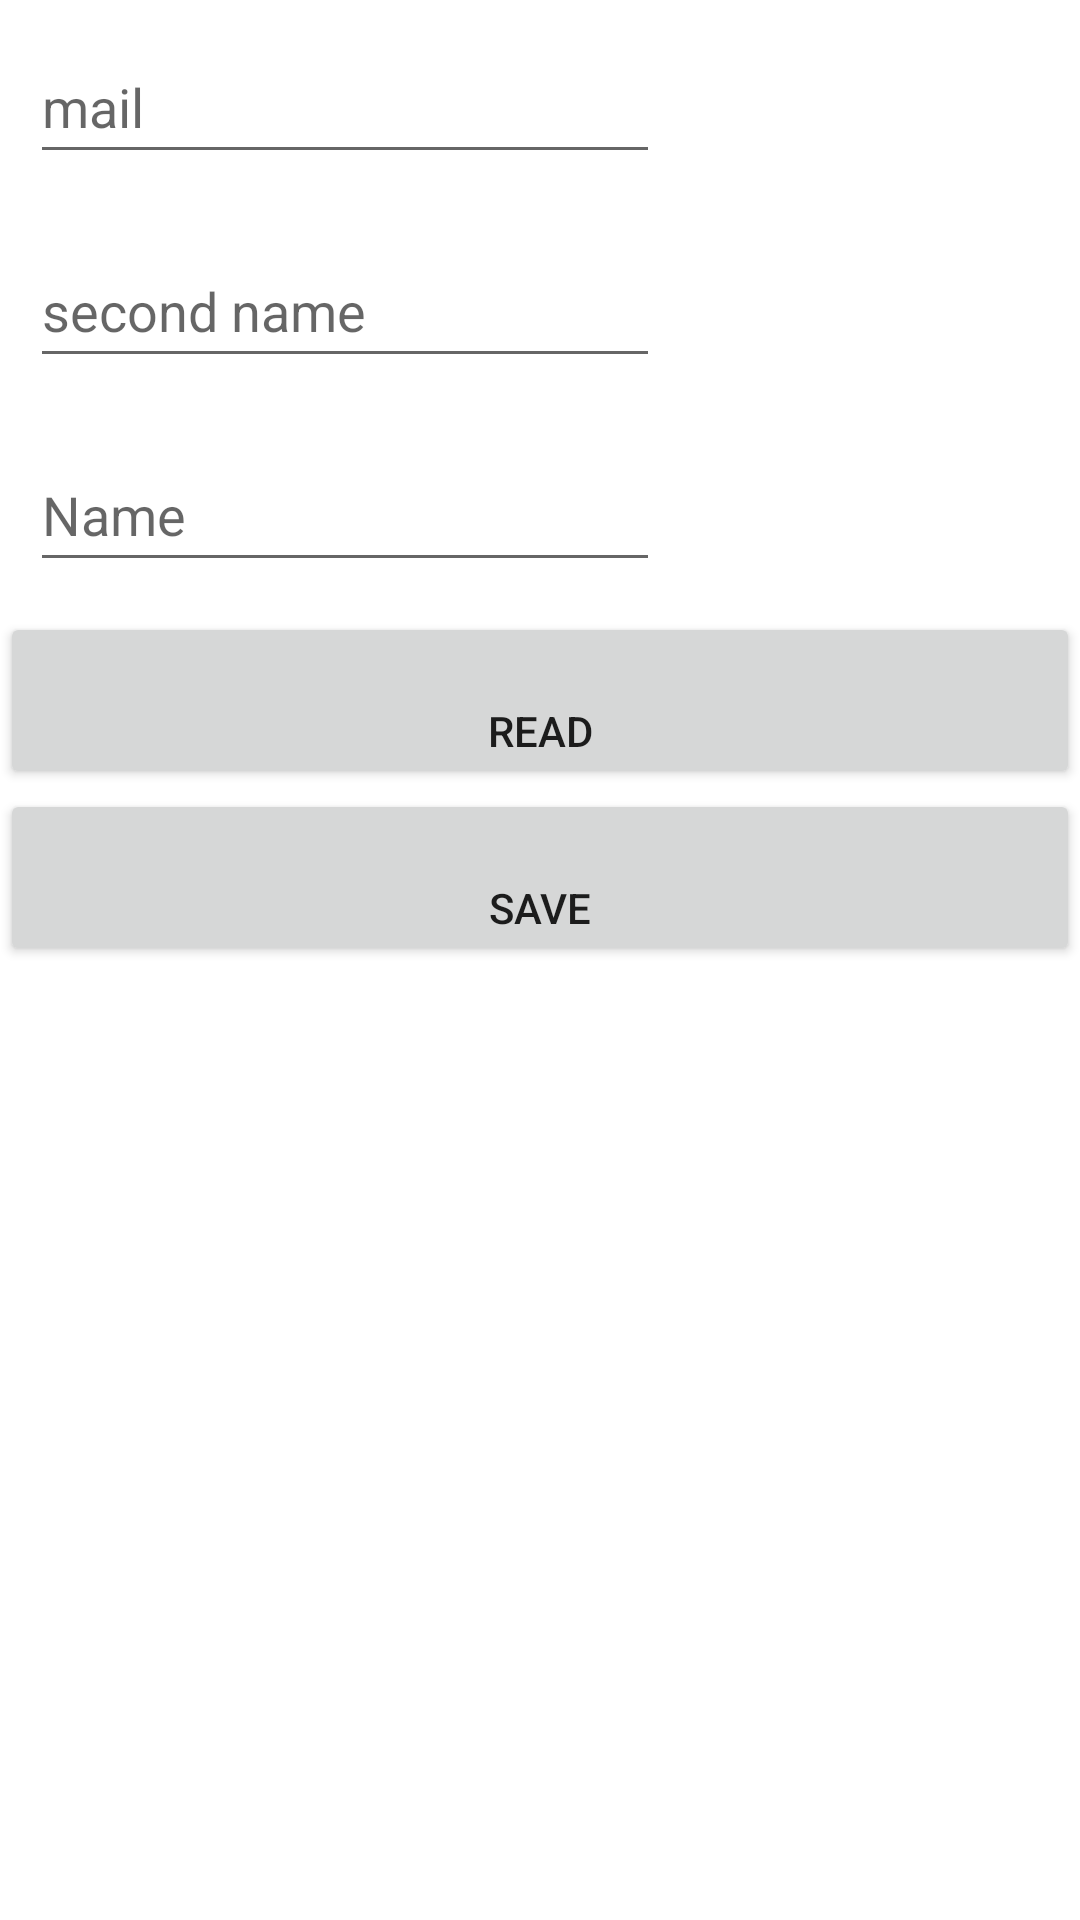

Produce the Android XML layout that renders to this screen, including the resource entries it uses.
<!-- AndroidManifest.xml: application theme Theme.CofeChat -->
<!-- res/layout/chat_layout.xml -->
<?xml version="1.0" encoding="utf-8"?>
<LinearLayout
    xmlns:android="http://schemas.android.com/apk/res/android"
    xmlns:app="http://schemas.android.com/apk/res-auto"
    xmlns:tools="http://schemas.android.com/tools"
    android:layout_width="match_parent"
    android:layout_height="match_parent"
    android:orientation="vertical"
    tools:context=".MainActivity">



    <EditText
        android:id="@+id/edMail"
        android:layout_width="wrap_content"
        android:layout_height="wrap_content"
        android:ems="10"
        android:hint="mail"
        android:inputType="textPersonName"
        android:minHeight="48dp"
        android:text=""
        android:layout_margin="10dp"
        />

    <EditText
        android:id="@+id/edSecondName"
        android:layout_width="wrap_content"
        android:layout_height="wrap_content"
        android:ems="10"
        android:hint="second name"
        android:text=""
        android:inputType="textPersonName"
        android:minHeight="48dp"
        android:layout_margin="10dp"
        />

    <EditText
        android:id="@+id/edName"
        android:layout_width="wrap_content"
        android:layout_height="wrap_content"
        android:ems="10"
        android:hint="@string/name"
        android:text=""
        android:inputType="textPersonName"
        android:minHeight="48dp"
        android:layout_margin="10dp"
        />

    <Button

        android:id="@+id/btn_save"
        android:layout_width="match_parent"
        android:layout_height="wrap_content"
        android:paddingTop="30dp"
        android:text="read" />

    <Button
        android:id="@+id/btn_read"
        android:layout_width="match_parent"
        android:layout_height="wrap_content"
        android:paddingTop="30dp"
        android:text="Save" />

</LinearLayout>
<!-- resources referenced by this layout -->
<resources>
  <string name="name">Name</string>
  <style name="Theme.CofeChat" parent="Theme.MaterialComponents.DayNight.DarkActionBar">
          
          <item name="colorPrimary">@color/purple_500</item>
          <item name="colorPrimaryVariant">@color/purple_700</item>
          <item name="colorOnPrimary">@color/white</item>
          
          <item name="colorSecondary">@color/teal_200</item>
          <item name="colorSecondaryVariant">@color/teal_700</item>
          <item name="colorOnSecondary">@color/black</item>
          
          <item name="android:statusBarColor">?attr/colorPrimaryVariant</item>
          
      </style>
  <!-- not gathered from this repository: default colours our renderer supplied (Android Studio template values) -->
  <color name="purple_500">#FF6200EE</color>
  <color name="purple_700">#FF3700B3</color>
  <color name="teal_200">#FF03DAC5</color>
  <color name="teal_700">#FF018786</color>
  <color name="black">#FF000000</color>
  <color name="white">#FFFFFFFF</color>
</resources>
